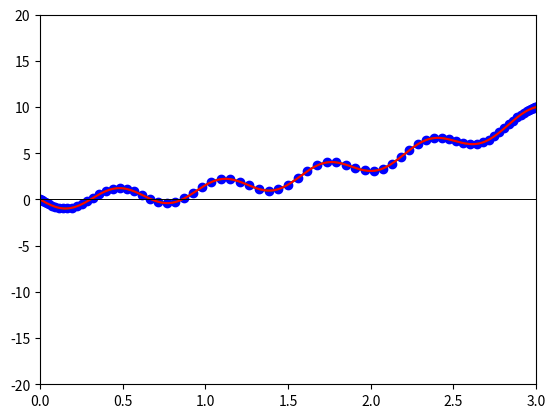

Write Python code to recreate this figure.
# -*- coding: utf-8 -*-
import matplotlib.pyplot as plt
from math import sin
import numpy as np

# Interpolating polynomial
def lagrange(x, x_values, y_values): 
    
    from functools import reduce
    # Lagrange basis polynomials
    def l(k,x):
        temp = [(x-x_values[j])/(x_values[k]-x_values[j])\
              for j in range(len(x_values)) if j != k]
        result = reduce(lambda x, y: x*y, temp)
        return result
    
    # Lagrange interpolation polynomial
    p = []
    for i in range(len(x)):
        temp = [y_values[k]*l(k,x[i]) for k in range(len(x_values))]
        p.append(sum(temp))
    return p

# Parameters for the experiment, interval = [a,b]
a = 0
b = 3

#function to be evaluated
def f(x):
    return x**2-np.sin(10*x)

#plot of the functions and the nodes
#f = red, p_N = green, nodes = blue
for N in range(80,81,10):
    h = abs(b-a)/N      #distance between each points
    x_values = [3*(1-np.cos((j*np.pi)/N))/2 for j in range(N+1)]  #chebysev points 
 #   x_values = [a+j*h for j in range(N+1)]        #equidistant points
    y_values = [f(x_values[k]) for k in range(N+1)]     #nodes = (x_values,y_values)
    x = np.linspace(-1,4,400)    #used to plot the functions
    y1 = lagrange(x,x_values,y_values)                  #x,y1 plots p_N
    y2 = f(x)                                           #x,y2 plots f
    plt.figure()
    plt.plot(x_values,y_values,"ob",x,y1,"-g",x,y2,"-r")
    plt.axhline(c = 'black', lw = 0.7)   #x-axis
    plt.axvline(c = 'black', lw = 0.7)   #y-axis
    plt.axis([-0,3,-20,20])   #limitation of the axis
#    plt.savefig(f"plot_{N:}.png")
